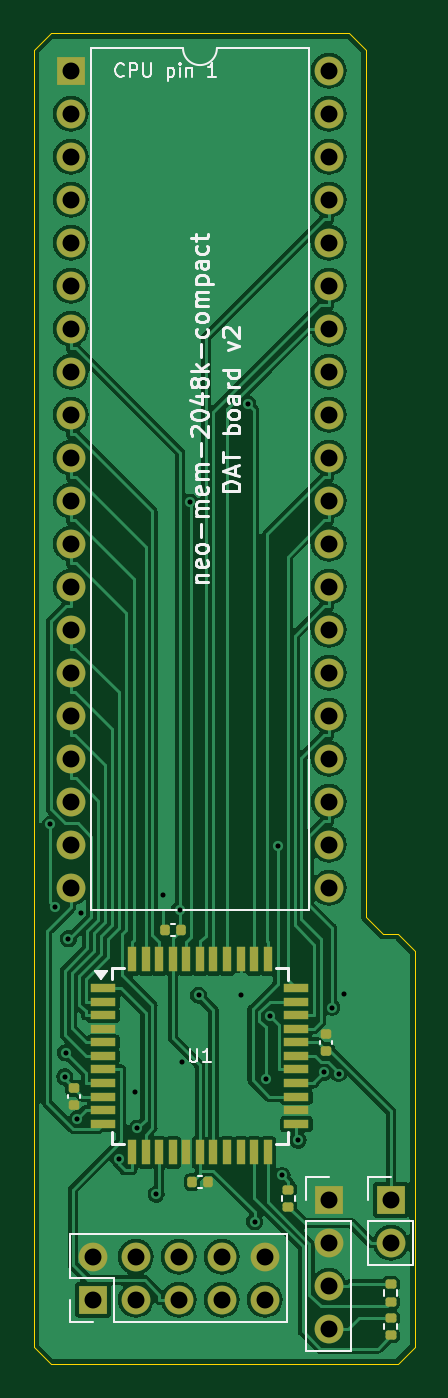
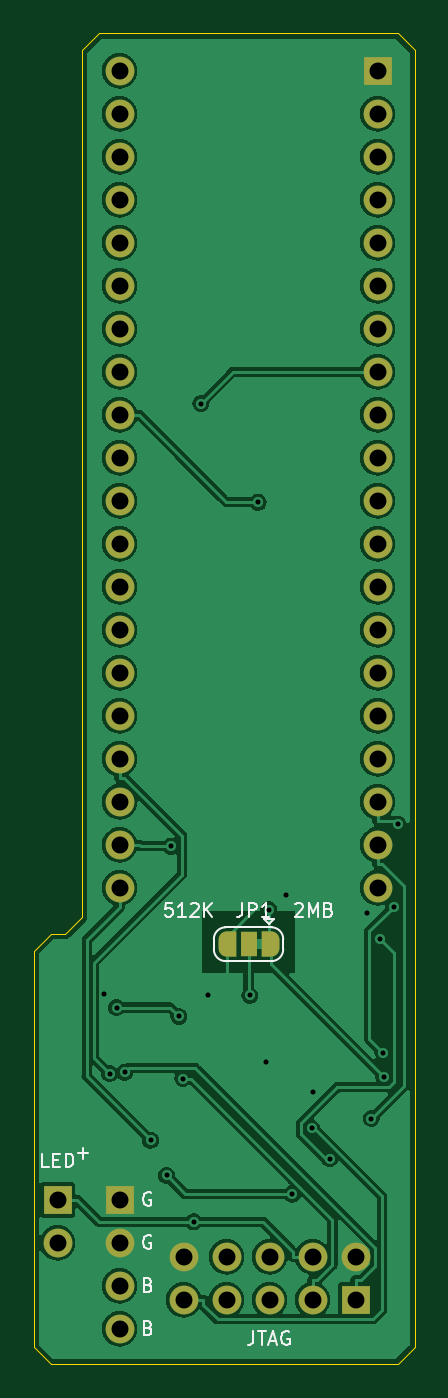
Circuit board: 10 layer files. Board 22.5 x 78.6 mm.
- bottom_copper: neo-mem-2048k-dat-B_Cu.gbl (120939 bytes)
- bottom_mask: neo-mem-2048k-dat-B_Mask.gbs (3234 bytes)
- paste: neo-mem-2048k-dat-B_Paste.gbp (524 bytes)
- bottom_silk: neo-mem-2048k-dat-B_Silkscreen.gbo (14318 bytes)
- outline: neo-mem-2048k-dat-Edge_Cuts.gm1 (1168 bytes)
- top_copper: neo-mem-2048k-dat-F_Cu.gtl (146862 bytes)
- top_mask: neo-mem-2048k-dat-F_Mask.gts (5081 bytes)
- paste: neo-mem-2048k-dat-F_Paste.gtp (3440 bytes)
- top_silk: neo-mem-2048k-dat-F_Silkscreen.gto (27675 bytes)
- drill: neo-mem-2048k-dat.drl (1726 bytes)

=== bottom_copper: neo-mem-2048k-dat-B_Cu.gbl (120939 bytes, source omitted) ===
=== bottom_mask: neo-mem-2048k-dat-B_Mask.gbs ===
G04 #@! TF.GenerationSoftware,KiCad,Pcbnew,7.0.11+dfsg-1build4*
G04 #@! TF.CreationDate,2026-11-16T00:15:36-06:00*
G04 #@! TF.ProjectId,neo-mem-2048k-dat,6e656f2d-6d65-46d2-9d32-3034386b2d64,rev?*
G04 #@! TF.SameCoordinates,Original*
G04 #@! TF.FileFunction,Soldermask,Bot*
G04 #@! TF.FilePolarity,Negative*
%FSLAX46Y46*%
G04 Gerber Fmt 4.6, Leading zero omitted, Abs format (unit mm)*
G04 Created by KiCad (PCBNEW 7.0.11+dfsg-1build4) date 2026-11-16 00:15:36*
%MOMM*%
%LPD*%
G01*
G04 APERTURE LIST*
G04 Aperture macros list*
%AMFreePoly0*
4,1,19,0.550000,-0.750000,0.000000,-0.750000,0.000000,-0.744911,-0.071157,-0.744911,-0.207708,-0.704816,-0.327430,-0.627875,-0.420627,-0.520320,-0.479746,-0.390866,-0.500000,-0.250000,-0.500000,0.250000,-0.479746,0.390866,-0.420627,0.520320,-0.327430,0.627875,-0.207708,0.704816,-0.071157,0.744911,0.000000,0.744911,0.000000,0.750000,0.550000,0.750000,0.550000,-0.750000,0.550000,-0.750000,
$1*%
%AMFreePoly1*
4,1,19,0.000000,0.744911,0.071157,0.744911,0.207708,0.704816,0.327430,0.627875,0.420627,0.520320,0.479746,0.390866,0.500000,0.250000,0.500000,-0.250000,0.479746,-0.390866,0.420627,-0.520320,0.327430,-0.627875,0.207708,-0.704816,0.071157,-0.744911,0.000000,-0.744911,0.000000,-0.750000,-0.550000,-0.750000,-0.550000,0.750000,0.000000,0.750000,0.000000,0.744911,0.000000,0.744911,
$1*%
G04 Aperture macros list end*
%ADD10R,1.700000X1.700000*%
%ADD11O,1.700000X1.700000*%
%ADD12FreePoly0,0.000000*%
%ADD13R,1.000000X1.500000*%
%ADD14FreePoly1,0.000000*%
G04 APERTURE END LIST*
D10*
G04 #@! TO.C,J3*
X101300000Y-132600000D03*
D11*
X101300000Y-130060000D03*
X103840000Y-132600000D03*
X103840000Y-130060000D03*
X106380000Y-132600000D03*
X106380000Y-130060000D03*
X108920000Y-132600000D03*
X108920000Y-130060000D03*
X111460000Y-132600000D03*
X111460000Y-130060000D03*
G04 #@! TD*
D10*
G04 #@! TO.C,J4*
X118900000Y-126700000D03*
D11*
X118900000Y-129240000D03*
G04 #@! TD*
D10*
G04 #@! TO.C,J1*
X100000000Y-60000000D03*
D11*
X100000000Y-62540000D03*
X100000000Y-65080000D03*
X100000000Y-67620000D03*
X100000000Y-70160000D03*
X100000000Y-72700000D03*
X100000000Y-75240000D03*
X100000000Y-77780000D03*
X100000000Y-80320000D03*
X100000000Y-82860000D03*
X100000000Y-85400000D03*
X100000000Y-87940000D03*
X100000000Y-90480000D03*
X100000000Y-93020000D03*
X100000000Y-95560000D03*
X100000000Y-98100000D03*
X100000000Y-100640000D03*
X100000000Y-103180000D03*
X100000000Y-105720000D03*
X100000000Y-108260000D03*
X115240000Y-108260000D03*
X115240000Y-105720000D03*
X115240000Y-103180000D03*
X115240000Y-100640000D03*
X115240000Y-98100000D03*
X115240000Y-95560000D03*
X115240000Y-93020000D03*
X115240000Y-90480000D03*
X115240000Y-87940000D03*
X115240000Y-85400000D03*
X115240000Y-82860000D03*
X115240000Y-80320000D03*
X115240000Y-77780000D03*
X115240000Y-75240000D03*
X115240000Y-72700000D03*
X115240000Y-70160000D03*
X115240000Y-67620000D03*
X115240000Y-65080000D03*
X115240000Y-62540000D03*
X115240000Y-60000000D03*
G04 #@! TD*
D10*
G04 #@! TO.C,J2*
X115240000Y-126700000D03*
D11*
X115240000Y-129240000D03*
X115240000Y-131780000D03*
X115240000Y-134320000D03*
G04 #@! TD*
D12*
G04 #@! TO.C,JP1*
X106320000Y-111600000D03*
D13*
X107620000Y-111600000D03*
D14*
X108920000Y-111600000D03*
G04 #@! TD*
M02*

=== paste: neo-mem-2048k-dat-B_Paste.gbp ===
G04 #@! TF.GenerationSoftware,KiCad,Pcbnew,7.0.11+dfsg-1build4*
G04 #@! TF.CreationDate,2026-11-16T00:15:36-06:00*
G04 #@! TF.ProjectId,neo-mem-2048k-dat,6e656f2d-6d65-46d2-9d32-3034386b2d64,rev?*
G04 #@! TF.SameCoordinates,Original*
G04 #@! TF.FileFunction,Paste,Bot*
G04 #@! TF.FilePolarity,Positive*
%FSLAX46Y46*%
G04 Gerber Fmt 4.6, Leading zero omitted, Abs format (unit mm)*
G04 Created by KiCad (PCBNEW 7.0.11+dfsg-1build4) date 2026-11-16 00:15:36*
%MOMM*%
%LPD*%
G01*
G04 APERTURE LIST*
G04 APERTURE END LIST*
M02*

=== bottom_silk: neo-mem-2048k-dat-B_Silkscreen.gbo (14318 bytes, source omitted) ===
=== outline: neo-mem-2048k-dat-Edge_Cuts.gm1 ===
G04 #@! TF.GenerationSoftware,KiCad,Pcbnew,7.0.11+dfsg-1build4*
G04 #@! TF.CreationDate,2026-11-16T00:15:36-06:00*
G04 #@! TF.ProjectId,neo-mem-2048k-dat,6e656f2d-6d65-46d2-9d32-3034386b2d64,rev?*
G04 #@! TF.SameCoordinates,Original*
G04 #@! TF.FileFunction,Profile,NP*
%FSLAX46Y46*%
G04 Gerber Fmt 4.6, Leading zero omitted, Abs format (unit mm)*
G04 Created by KiCad (PCBNEW 7.0.11+dfsg-1build4) date 2026-11-16 00:15:36*
%MOMM*%
%LPD*%
G01*
G04 APERTURE LIST*
G04 #@! TA.AperFunction,Profile*
%ADD10C,0.050000*%
G04 #@! TD*
G04 APERTURE END LIST*
D10*
X116440000Y-57800000D02*
X117440000Y-58800000D01*
X117440000Y-58800000D02*
X117440000Y-110000000D01*
X120300000Y-112000000D02*
X120300000Y-135400000D01*
X117440000Y-110000000D02*
X118440000Y-111000000D01*
X118440000Y-111000000D02*
X119300000Y-111000000D01*
X98800000Y-57800000D02*
X116440000Y-57800000D01*
X119300000Y-136400000D02*
X98800000Y-136400000D01*
X97800000Y-135400000D02*
X97800000Y-58800000D01*
X119300000Y-111000000D02*
X120300000Y-112000000D01*
X120300000Y-135400000D02*
X119300000Y-136400000D01*
X98800000Y-136400000D02*
X97800000Y-135400000D01*
X97800000Y-58800000D02*
X98800000Y-57800000D01*
M02*

=== top_copper: neo-mem-2048k-dat-F_Cu.gtl (146862 bytes, source omitted) ===
=== top_mask: neo-mem-2048k-dat-F_Mask.gts ===
G04 #@! TF.GenerationSoftware,KiCad,Pcbnew,7.0.11+dfsg-1build4*
G04 #@! TF.CreationDate,2026-11-16T00:15:36-06:00*
G04 #@! TF.ProjectId,neo-mem-2048k-dat,6e656f2d-6d65-46d2-9d32-3034386b2d64,rev?*
G04 #@! TF.SameCoordinates,Original*
G04 #@! TF.FileFunction,Soldermask,Top*
G04 #@! TF.FilePolarity,Negative*
%FSLAX46Y46*%
G04 Gerber Fmt 4.6, Leading zero omitted, Abs format (unit mm)*
G04 Created by KiCad (PCBNEW 7.0.11+dfsg-1build4) date 2026-11-16 00:15:36*
%MOMM*%
%LPD*%
G01*
G04 APERTURE LIST*
G04 Aperture macros list*
%AMRoundRect*
0 Rectangle with rounded corners*
0 $1 Rounding radius*
0 $2 $3 $4 $5 $6 $7 $8 $9 X,Y pos of 4 corners*
0 Add a 4 corners polygon primitive as box body*
4,1,4,$2,$3,$4,$5,$6,$7,$8,$9,$2,$3,0*
0 Add four circle primitives for the rounded corners*
1,1,$1+$1,$2,$3*
1,1,$1+$1,$4,$5*
1,1,$1+$1,$6,$7*
1,1,$1+$1,$8,$9*
0 Add four rect primitives between the rounded corners*
20,1,$1+$1,$2,$3,$4,$5,0*
20,1,$1+$1,$4,$5,$6,$7,0*
20,1,$1+$1,$6,$7,$8,$9,0*
20,1,$1+$1,$8,$9,$2,$3,0*%
G04 Aperture macros list end*
%ADD10RoundRect,0.135000X0.185000X-0.135000X0.185000X0.135000X-0.185000X0.135000X-0.185000X-0.135000X0*%
%ADD11R,1.700000X1.700000*%
%ADD12O,1.700000X1.700000*%
%ADD13RoundRect,0.140000X0.140000X0.170000X-0.140000X0.170000X-0.140000X-0.170000X0.140000X-0.170000X0*%
%ADD14R,1.500000X0.550000*%
%ADD15R,0.550000X1.500000*%
%ADD16RoundRect,0.140000X-0.170000X0.140000X-0.170000X-0.140000X0.170000X-0.140000X0.170000X0.140000X0*%
%ADD17RoundRect,0.140000X0.170000X-0.140000X0.170000X0.140000X-0.170000X0.140000X-0.170000X-0.140000X0*%
%ADD18RoundRect,0.140000X-0.140000X-0.170000X0.140000X-0.170000X0.140000X0.170000X-0.140000X0.170000X0*%
G04 APERTURE END LIST*
D10*
G04 #@! TO.C,R3*
X112850000Y-127110000D03*
X112850000Y-126090000D03*
G04 #@! TD*
D11*
G04 #@! TO.C,J3*
X101300000Y-132600000D03*
D12*
X101300000Y-130060000D03*
X103840000Y-132600000D03*
X103840000Y-130060000D03*
X106380000Y-132600000D03*
X106380000Y-130060000D03*
X108920000Y-132600000D03*
X108920000Y-130060000D03*
X111460000Y-132600000D03*
X111460000Y-130060000D03*
G04 #@! TD*
D13*
G04 #@! TO.C,C4*
X106500000Y-110750000D03*
X105540000Y-110750000D03*
G04 #@! TD*
D14*
G04 #@! TO.C,U1*
X101920000Y-114200000D03*
X101920000Y-115000000D03*
X101920000Y-115800000D03*
X101920000Y-116600000D03*
X101920000Y-117400000D03*
X101920000Y-118200000D03*
X101920000Y-119000000D03*
X101920000Y-119800000D03*
X101920000Y-120600000D03*
X101920000Y-121400000D03*
X101920000Y-122200000D03*
D15*
X103620000Y-123900000D03*
X104420000Y-123900000D03*
X105220000Y-123900000D03*
X106020000Y-123900000D03*
X106820000Y-123900000D03*
X107620000Y-123900000D03*
X108420000Y-123900000D03*
X109220000Y-123900000D03*
X110020000Y-123900000D03*
X110820000Y-123900000D03*
X111620000Y-123900000D03*
D14*
X113320000Y-122200000D03*
X113320000Y-121400000D03*
X113320000Y-120600000D03*
X113320000Y-119800000D03*
X113320000Y-119000000D03*
X113320000Y-118200000D03*
X113320000Y-117400000D03*
X113320000Y-116600000D03*
X113320000Y-115800000D03*
X113320000Y-115000000D03*
X113320000Y-114200000D03*
D15*
X111620000Y-112500000D03*
X110820000Y-112500000D03*
X110020000Y-112500000D03*
X109220000Y-112500000D03*
X108420000Y-112500000D03*
X107620000Y-112500000D03*
X106820000Y-112500000D03*
X106020000Y-112500000D03*
X105220000Y-112500000D03*
X104420000Y-112500000D03*
X103620000Y-112500000D03*
G04 #@! TD*
D16*
G04 #@! TO.C,C1*
X100170000Y-120120000D03*
X100170000Y-121080000D03*
G04 #@! TD*
D11*
G04 #@! TO.C,J4*
X118900000Y-126700000D03*
D12*
X118900000Y-129240000D03*
G04 #@! TD*
D17*
G04 #@! TO.C,C3*
X115070000Y-117880000D03*
X115070000Y-116920000D03*
G04 #@! TD*
D10*
G04 #@! TO.C,R1*
X118900000Y-132709999D03*
X118900000Y-131689999D03*
G04 #@! TD*
G04 #@! TO.C,R2*
X118900000Y-134709999D03*
X118900000Y-133689999D03*
G04 #@! TD*
D11*
G04 #@! TO.C,J1*
X100000000Y-60000000D03*
D12*
X100000000Y-62540000D03*
X100000000Y-65080000D03*
X100000000Y-67620000D03*
X100000000Y-70160000D03*
X100000000Y-72700000D03*
X100000000Y-75240000D03*
X100000000Y-77780000D03*
X100000000Y-80320000D03*
X100000000Y-82860000D03*
X100000000Y-85400000D03*
X100000000Y-87940000D03*
X100000000Y-90480000D03*
X100000000Y-93020000D03*
X100000000Y-95560000D03*
X100000000Y-98100000D03*
X100000000Y-100640000D03*
X100000000Y-103180000D03*
X100000000Y-105720000D03*
X100000000Y-108260000D03*
X115240000Y-108260000D03*
X115240000Y-105720000D03*
X115240000Y-103180000D03*
X115240000Y-100640000D03*
X115240000Y-98100000D03*
X115240000Y-95560000D03*
X115240000Y-93020000D03*
X115240000Y-90480000D03*
X115240000Y-87940000D03*
X115240000Y-85400000D03*
X115240000Y-82860000D03*
X115240000Y-80320000D03*
X115240000Y-77780000D03*
X115240000Y-75240000D03*
X115240000Y-72700000D03*
X115240000Y-70160000D03*
X115240000Y-67620000D03*
X115240000Y-65080000D03*
X115240000Y-62540000D03*
X115240000Y-60000000D03*
G04 #@! TD*
D11*
G04 #@! TO.C,J2*
X115240000Y-126700000D03*
D12*
X115240000Y-129240000D03*
X115240000Y-131780000D03*
X115240000Y-134320000D03*
G04 #@! TD*
D18*
G04 #@! TO.C,C2*
X107140000Y-125650000D03*
X108100000Y-125650000D03*
G04 #@! TD*
M02*

=== paste: neo-mem-2048k-dat-F_Paste.gtp (3440 bytes, source withheld) ===
=== top_silk: neo-mem-2048k-dat-F_Silkscreen.gto (27675 bytes, source omitted) ===
=== drill: neo-mem-2048k-dat.drl ===
M48
; DRILL file {KiCad 7.0.11+dfsg-1build4} date Mon Nov 16 00:15:36 2026
; FORMAT={-:-/ absolute / metric / decimal}
; #@! TF.CreationDate,2026-11-16T00:15:36-06:00
; #@! TF.GenerationSoftware,Kicad,Pcbnew,7.0.11+dfsg-1build4
; #@! TF.FileFunction,MixedPlating,1,2
FMAT,2
METRIC
; #@! TA.AperFunction,Plated,PTH,ViaDrill
T1C0.300
; #@! TA.AperFunction,Plated,PTH,ComponentDrill
T2C1.000
%
G90
G05
T1
X98.774Y-104.521
X99.053Y-109.383
X99.633Y-119.437
X99.681Y-118.011
X99.845Y-111.28
X100.372Y-121.901
X100.607Y-109.729
X102.826Y-124.269
X103.807Y-120.329
X103.897Y-122.465
X105.033Y-126.359
X105.415Y-108.714
X106.422Y-109.56
X106.585Y-118.554
X107.06Y-85.483
X107.541Y-114.612
X110.02Y-114.612
X110.432Y-79.664
X110.854Y-127.993
X111.504Y-119.532
X111.731Y-115.858
X112.211Y-105.81
X112.464Y-125.252
X113.411Y-123.171
X114.945Y-119.162
X115.415Y-115.338
X115.825Y-119.244
X116.142Y-114.523
T2
X100.0Y-60.0
X100.0Y-62.54
X100.0Y-65.08
X100.0Y-67.62
X100.0Y-70.16
X100.0Y-72.7
X100.0Y-75.24
X100.0Y-77.78
X100.0Y-80.32
X100.0Y-82.86
X100.0Y-85.4
X100.0Y-87.94
X100.0Y-90.48
X100.0Y-93.02
X100.0Y-95.56
X100.0Y-98.1
X100.0Y-100.64
X100.0Y-103.18
X100.0Y-105.72
X100.0Y-108.26
X101.3Y-130.06
X101.3Y-132.6
X103.84Y-130.06
X103.84Y-132.6
X106.38Y-130.06
X106.38Y-132.6
X108.92Y-130.06
X108.92Y-132.6
X111.46Y-130.06
X111.46Y-132.6
X115.24Y-60.0
X115.24Y-62.54
X115.24Y-65.08
X115.24Y-67.62
X115.24Y-70.16
X115.24Y-72.7
X115.24Y-75.24
X115.24Y-77.78
X115.24Y-80.32
X115.24Y-82.86
X115.24Y-85.4
X115.24Y-87.94
X115.24Y-90.48
X115.24Y-93.02
X115.24Y-95.56
X115.24Y-98.1
X115.24Y-100.64
X115.24Y-103.18
X115.24Y-105.72
X115.24Y-108.26
X115.24Y-126.7
X115.24Y-129.24
X115.24Y-131.78
X115.24Y-134.32
X118.9Y-126.7
X118.9Y-129.24
M30
